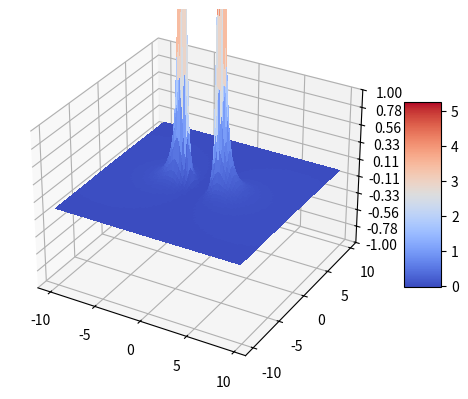

This figure's Python source:

from mpl_toolkits.mplot3d import Axes3D
from matplotlib import cm
from matplotlib.ticker import LinearLocator, FormatStrFormatter
import matplotlib.pyplot as plt
import numpy as np

fig = plt.figure()
ax = fig.add_subplot(111, projection='3d')  # Use add_subplot for better practice
x = y = np.arange(-10, 10, 0.25)
x, y = np.meshgrid(x, y)

# Ensure z values are computed properly
z = (2*x**2 * (np.sqrt(x**2 - 4*x + y**2 + 8) + np.sqrt(x**2 + 4*x + y**2 + 8)) 
    - x * (y**2 - 4) * (np.sqrt(x**2 - 4*x + y**2 + 8) - np.sqrt(x**2 + 4*x + y**2 + 8)) 
    - 2 * (y**2 + 4) + (np.sqrt(x**2 - 4*x + y**2 + 8) + np.sqrt(x**2 + 4*x + y**2 + 8)) 
    + x**3 * (np.sqrt(x**2 + 4*x + y**2 + 8) - np.sqrt(x**2 - 4*x + y**2 + 8))
) / ((x**2 - 4*x + y**2 + 4) * np.sqrt(x**2 - 4*x + y**2 + 8) * (x**2 + 4*x + y**2 + 4) * np.sqrt(x**2 + 4*x + y**2 + 8))

# Check z values and set appropriate limits
ax.set_zlim(-1, 1)  # Adjust limits based on the expected range of z

# Create the surface plot
surf = ax.plot_surface(x, y, z, rstride=1, cstride=1, cmap=cm.coolwarm,
                       linewidth=0, antialiased=False)

# Configure color bar
fig.colorbar(surf, shrink=0.5, aspect=5)

# Optional axis formatting
ax.zaxis.set_major_locator(LinearLocator(10))
ax.zaxis.set_major_formatter(FormatStrFormatter('%.02f'))

plt.show()
